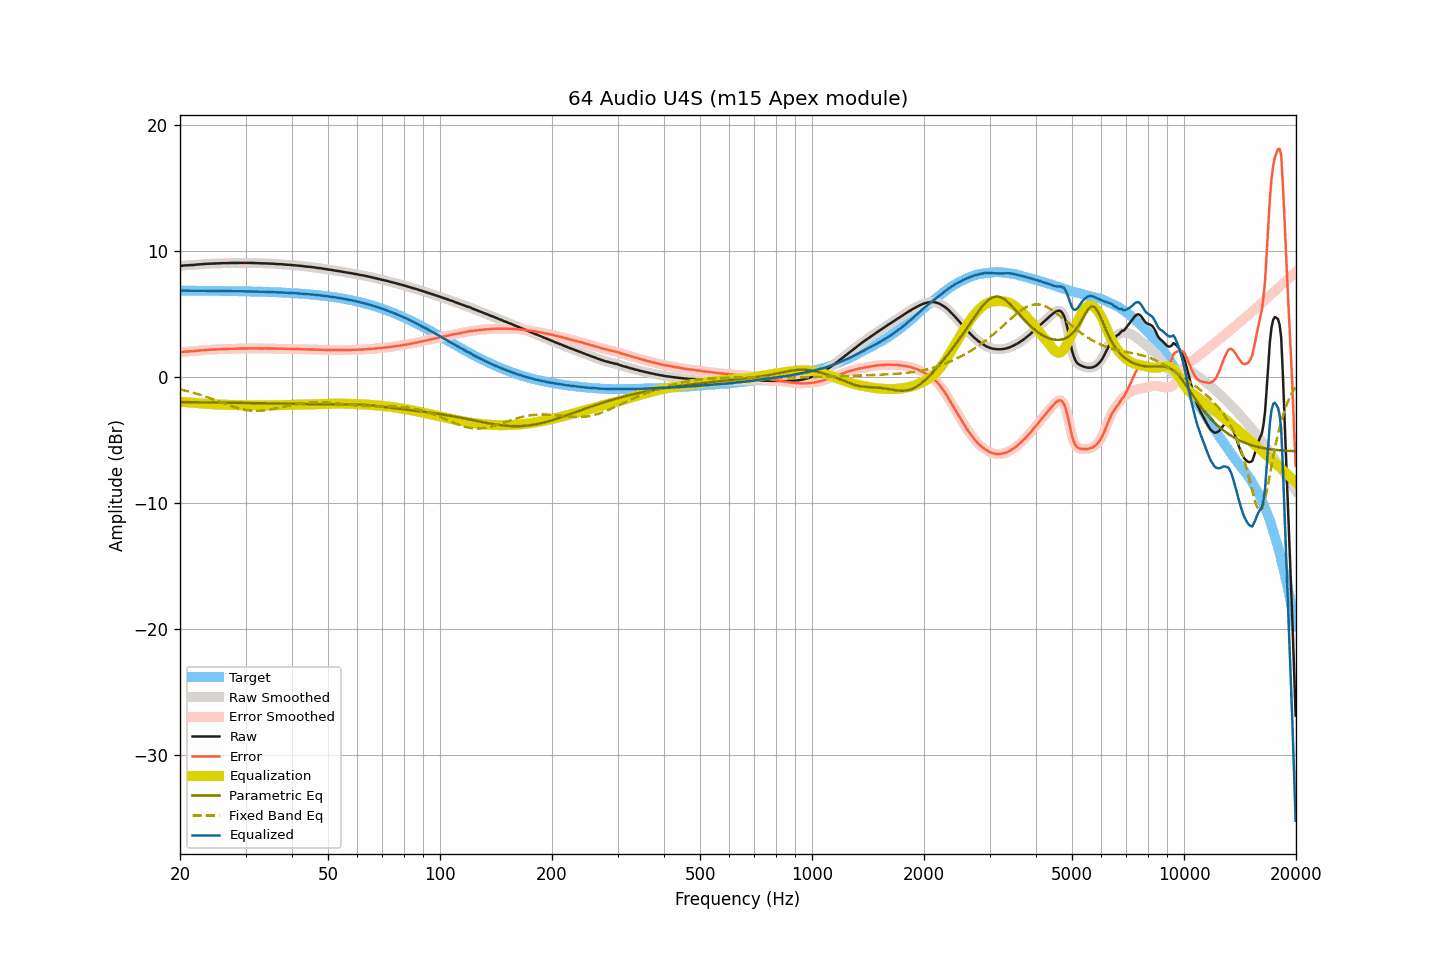

Source data for this figure (header and first rows):
frequency, raw, smoothed, error, error_smoothed, equalization, parametric_eq, fixed_band_eq, equalized_raw, equalized_smoothed, target
20.00, 8.81, 8.81, 1.97, 1.96, -1.97, -2.00, -0.99, 6.84, 6.84, 6.85
20.20, 8.82, 8.82, 1.98, 1.98, -1.98, -2.00, -1.02, 6.84, 6.85, 6.85
20.40, 8.83, 8.84, 1.99, 1.99, -1.99, -2.00, -1.05, 6.84, 6.85, 6.85
20.61, 8.85, 8.85, 2.01, 2.00, -2.00, -2.00, -1.08, 6.85, 6.85, 6.85
20.81, 8.85, 8.86, 2.01, 2.01, -2.01, -2.01, -1.11, 6.85, 6.85, 6.84
21.02, 8.86, 8.86, 2.02, 2.02, -2.02, -2.01, -1.14, 6.84, 6.85, 6.84
21.23, 8.87, 8.87, 2.03, 2.03, -2.03, -2.01, -1.18, 6.84, 6.84, 6.84
21.44, 8.88, 8.88, 2.04, 2.04, -2.04, -2.01, -1.21, 6.84, 6.84, 6.84
21.66, 8.88, 8.89, 2.04, 2.04, -2.05, -2.01, -1.25, 6.83, 6.84, 6.84
21.87, 8.89, 8.90, 2.05, 2.06, -2.06, -2.01, -1.28, 6.83, 6.84, 6.84
22.09, 8.91, 8.91, 2.07, 2.07, -2.07, -2.01, -1.32, 6.84, 6.84, 6.84
22.31, 8.92, 8.92, 2.08, 2.08, -2.08, -2.01, -1.36, 6.84, 6.84, 6.84
22.54, 8.93, 8.93, 2.09, 2.10, -2.09, -2.02, -1.40, 6.84, 6.84, 6.84
22.76, 8.94, 8.94, 2.11, 2.11, -2.11, -2.02, -1.44, 6.84, 6.84, 6.84
22.99, 8.95, 8.95, 2.12, 2.12, -2.12, -2.02, -1.48, 6.84, 6.84, 6.84
23.22, 8.96, 8.96, 2.13, 2.13, -2.13, -2.02, -1.52, 6.84, 6.84, 6.84
23.45, 8.97, 8.97, 2.14, 2.14, -2.14, -2.02, -1.57, 6.84, 6.84, 6.83
23.69, 8.98, 8.98, 2.15, 2.15, -2.14, -2.02, -1.61, 6.84, 6.83, 6.83
23.92, 8.98, 8.99, 2.15, 2.15, -2.15, -2.03, -1.66, 6.83, 6.83, 6.83
24.16, 8.99, 8.99, 2.16, 2.16, -2.16, -2.03, -1.70, 6.83, 6.83, 6.83
24.40, 8.99, 8.99, 2.16, 2.16, -2.17, -2.03, -1.75, 6.83, 6.83, 6.83
24.65, 9.00, 9.00, 2.17, 2.17, -2.17, -2.03, -1.80, 6.83, 6.83, 6.83
24.89, 9.00, 9.00, 2.18, 2.18, -2.18, -2.03, -1.84, 6.82, 6.83, 6.83
25.14, 9.01, 9.01, 2.19, 2.18, -2.19, -2.03, -1.89, 6.83, 6.83, 6.83
25.39, 9.01, 9.01, 2.19, 2.19, -2.19, -2.03, -1.94, 6.82, 6.82, 6.82
25.65, 9.02, 9.02, 2.20, 2.20, -2.20, -2.04, -1.99, 6.83, 6.82, 6.82
25.91, 9.02, 9.03, 2.20, 2.20, -2.20, -2.04, -2.04, 6.82, 6.82, 6.82
26.16, 9.03, 9.03, 2.21, 2.21, -2.21, -2.04, -2.09, 6.82, 6.82, 6.82
26.43, 9.03, 9.03, 2.21, 2.21, -2.21, -2.04, -2.13, 6.82, 6.82, 6.82
26.69, 9.03, 9.03, 2.22, 2.22, -2.22, -2.04, -2.18, 6.81, 6.82, 6.82
26.96, 9.03, 9.04, 2.22, 2.22, -2.22, -2.05, -2.23, 6.81, 6.81, 6.81
27.23, 9.04, 9.04, 2.23, 2.23, -2.23, -2.05, -2.27, 6.82, 6.81, 6.81
27.50, 9.04, 9.04, 2.23, 2.23, -2.23, -2.05, -2.32, 6.81, 6.81, 6.81
27.77, 9.04, 9.04, 2.23, 2.23, -2.23, -2.05, -2.36, 6.81, 6.81, 6.81
28.05, 9.04, 9.04, 2.24, 2.23, -2.24, -2.05, -2.40, 6.81, 6.80, 6.81
28.33, 9.04, 9.04, 2.24, 2.24, -2.24, -2.06, -2.44, 6.80, 6.80, 6.80
28.62, 9.04, 9.05, 2.24, 2.24, -2.24, -2.06, -2.48, 6.80, 6.80, 6.80
28.90, 9.05, 9.05, 2.25, 2.25, -2.25, -2.06, -2.51, 6.80, 6.80, 6.80
29.19, 9.05, 9.05, 2.25, 2.25, -2.25, -2.06, -2.55, 6.80, 6.80, 6.80
29.48, 9.05, 9.05, 2.26, 2.26, -2.26, -2.06, -2.58, 6.80, 6.80, 6.80
29.78, 9.05, 9.05, 2.26, 2.26, -2.26, -2.07, -2.60, 6.79, 6.79, 6.79
30.08, 9.05, 9.05, 2.26, 2.26, -2.26, -2.07, -2.63, 6.79, 6.79, 6.79
30.38, 9.05, 9.05, 2.26, 2.26, -2.26, -2.07, -2.65, 6.79, 6.79, 6.79
30.68, 9.05, 9.05, 2.27, 2.26, -2.26, -2.07, -2.66, 6.79, 6.78, 6.79
30.99, 9.04, 9.05, 2.26, 2.26, -2.26, -2.07, -2.68, 6.78, 6.78, 6.78
31.30, 9.04, 9.04, 2.26, 2.26, -2.26, -2.08, -2.69, 6.78, 6.78, 6.78
31.61, 9.04, 9.04, 2.27, 2.26, -2.26, -2.08, -2.69, 6.78, 6.78, 6.78
31.93, 9.03, 9.04, 2.26, 2.26, -2.26, -2.08, -2.70, 6.77, 6.77, 6.77
32.24, 9.03, 9.03, 2.26, 2.26, -2.26, -2.08, -2.70, 6.77, 6.77, 6.77
32.57, 9.02, 9.02, 2.26, 2.26, -2.26, -2.09, -2.69, 6.76, 6.76, 6.77
32.89, 9.02, 9.02, 2.26, 2.26, -2.26, -2.09, -2.69, 6.76, 6.76, 6.76
33.22, 9.01, 9.02, 2.25, 2.26, -2.26, -2.09, -2.68, 6.75, 6.76, 6.76
33.55, 9.01, 9.01, 2.26, 2.26, -2.26, -2.09, -2.66, 6.75, 6.75, 6.75
33.89, 9.01, 9.01, 2.26, 2.26, -2.26, -2.10, -2.65, 6.75, 6.75, 6.75
34.23, 9.00, 9.01, 2.26, 2.26, -2.26, -2.10, -2.63, 6.74, 6.75, 6.75
34.57, 9.00, 9.00, 2.26, 2.26, -2.26, -2.10, -2.61, 6.74, 6.74, 6.74
34.92, 8.99, 9.00, 2.26, 2.26, -2.26, -2.10, -2.59, 6.74, 6.74, 6.74
35.27, 8.99, 8.99, 2.26, 2.26, -2.26, -2.11, -2.57, 6.74, 6.73, 6.73
35.62, 8.98, 8.98, 2.25, 2.25, -2.25, -2.11, -2.54, 6.73, 6.73, 6.73
35.97, 8.97, 8.97, 2.25, 2.25, -2.25, -2.11, -2.52, 6.72, 6.72, 6.72
... 635 more rows
